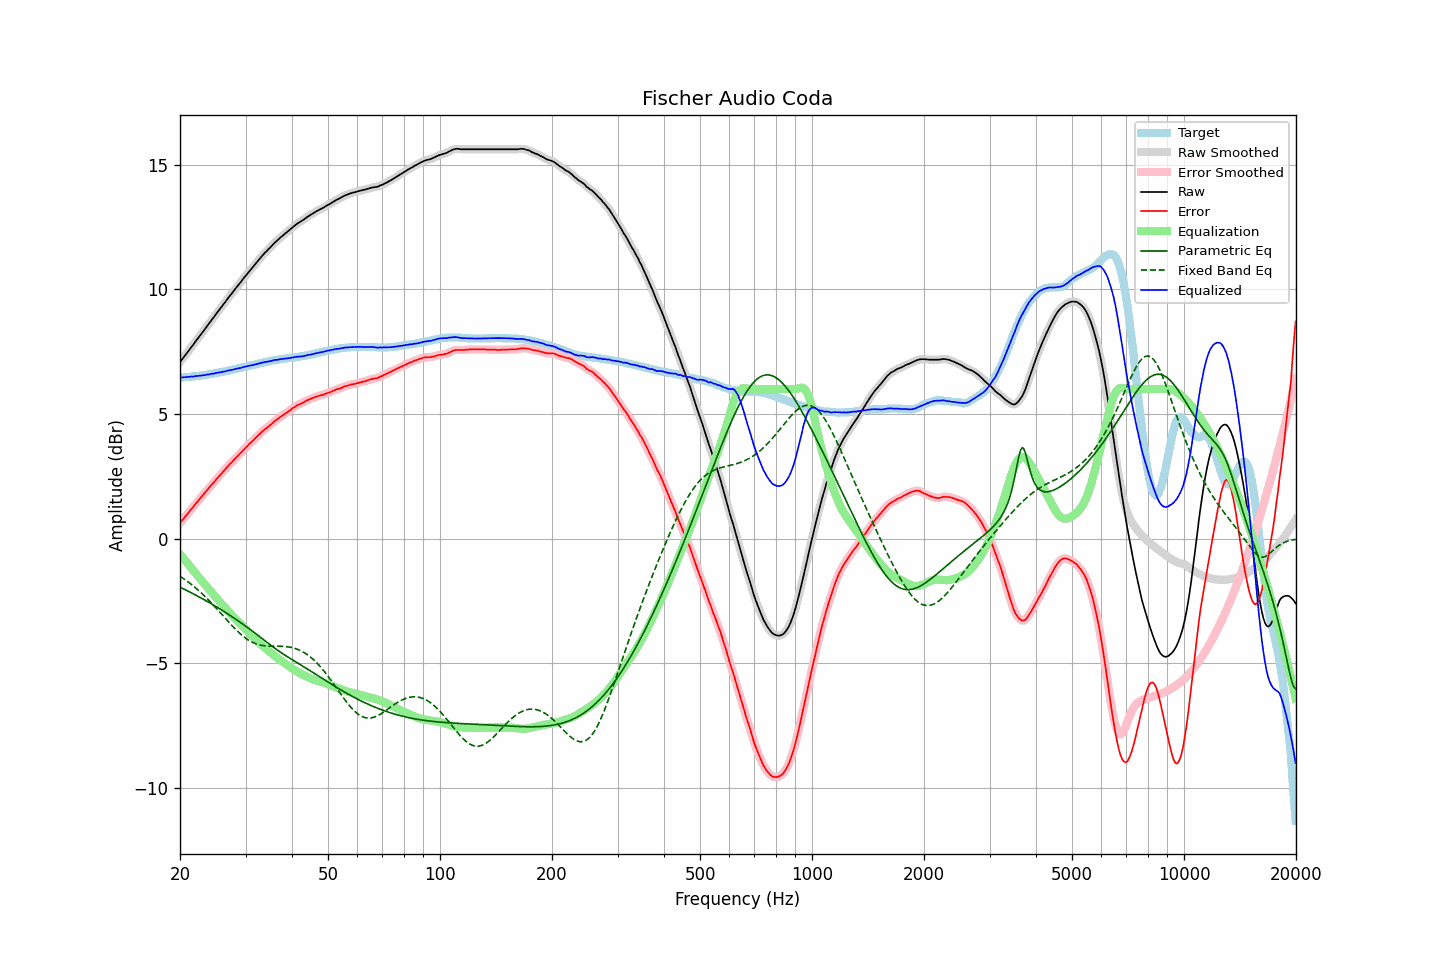

Source data for this figure (header and first rows):
frequency, raw, error, smoothed, error_smoothed, equalization, parametric_eq, fixed_band_eq, equalized_raw, equalized_smoothed, target
20.00, 7.08, 0.62, 7.08, 0.62, -0.62, -1.95, -1.51, 6.46, 6.46, 6.46
20.20, 7.17, 0.71, 7.17, 0.70, -0.70, -1.98, -1.55, 6.47, 6.46, 6.46
20.40, 7.25, 0.78, 7.25, 0.78, -0.78, -2.01, -1.60, 6.47, 6.47, 6.47
20.61, 7.34, 0.86, 7.34, 0.86, -0.86, -2.04, -1.64, 6.48, 6.48, 6.48
20.81, 7.42, 0.94, 7.42, 0.94, -0.94, -2.08, -1.69, 6.48, 6.48, 6.48
21.02, 7.51, 1.02, 7.51, 1.02, -1.02, -2.11, -1.74, 6.49, 6.49, 6.49
21.23, 7.59, 1.10, 7.59, 1.10, -1.10, -2.14, -1.78, 6.49, 6.49, 6.49
21.44, 7.68, 1.18, 7.68, 1.18, -1.18, -2.17, -1.83, 6.50, 6.50, 6.50
21.66, 7.76, 1.25, 7.76, 1.26, -1.26, -2.21, -1.89, 6.50, 6.50, 6.51
21.87, 7.85, 1.34, 7.85, 1.34, -1.34, -2.24, -1.94, 6.51, 6.51, 6.51
22.09, 7.94, 1.42, 7.94, 1.42, -1.42, -2.27, -1.99, 6.52, 6.52, 6.52
22.31, 8.02, 1.49, 8.02, 1.50, -1.49, -2.31, -2.05, 6.53, 6.53, 6.53
22.54, 8.11, 1.58, 8.11, 1.57, -1.57, -2.34, -2.11, 6.53, 6.53, 6.53
22.76, 8.19, 1.65, 8.19, 1.65, -1.65, -2.38, -2.17, 6.54, 6.54, 6.54
22.99, 8.28, 1.73, 8.28, 1.73, -1.73, -2.41, -2.23, 6.55, 6.55, 6.55
23.22, 8.36, 1.80, 8.36, 1.80, -1.80, -2.45, -2.29, 6.55, 6.56, 6.56
23.45, 8.45, 1.88, 8.45, 1.88, -1.88, -2.49, -2.35, 6.57, 6.57, 6.57
23.69, 8.54, 1.96, 8.53, 1.95, -1.96, -2.52, -2.41, 6.58, 6.58, 6.58
23.92, 8.62, 2.03, 8.62, 2.03, -2.03, -2.56, -2.48, 6.59, 6.59, 6.59
24.16, 8.71, 2.11, 8.71, 2.11, -2.11, -2.60, -2.55, 6.60, 6.60, 6.60
24.40, 8.80, 2.19, 8.79, 2.18, -2.18, -2.63, -2.61, 6.62, 6.61, 6.61
24.65, 8.88, 2.25, 8.88, 2.26, -2.26, -2.67, -2.68, 6.62, 6.63, 6.63
24.89, 8.97, 2.33, 8.97, 2.33, -2.33, -2.71, -2.75, 6.64, 6.64, 6.64
25.14, 9.06, 2.41, 9.06, 2.41, -2.41, -2.75, -2.82, 6.65, 6.65, 6.65
25.39, 9.14, 2.48, 9.14, 2.48, -2.48, -2.79, -2.90, 6.66, 6.66, 6.66
25.65, 9.23, 2.56, 9.23, 2.55, -2.55, -2.83, -2.97, 6.67, 6.67, 6.67
25.91, 9.31, 2.62, 9.31, 2.62, -2.63, -2.87, -3.04, 6.68, 6.68, 6.69
26.16, 9.40, 2.70, 9.39, 2.70, -2.70, -2.91, -3.11, 6.70, 6.69, 6.70
26.43, 9.48, 2.77, 9.48, 2.77, -2.77, -2.95, -3.18, 6.70, 6.71, 6.71
26.69, 9.57, 2.85, 9.57, 2.85, -2.84, -2.99, -3.26, 6.72, 6.73, 6.72
26.96, 9.66, 2.92, 9.65, 2.92, -2.91, -3.03, -3.33, 6.74, 6.74, 6.74
27.23, 9.74, 2.99, 9.74, 2.99, -2.98, -3.08, -3.40, 6.75, 6.75, 6.75
27.50, 9.82, 3.05, 9.82, 3.05, -3.05, -3.12, -3.47, 6.76, 6.77, 6.77
27.77, 9.90, 3.12, 9.90, 3.12, -3.12, -3.16, -3.54, 6.78, 6.78, 6.78
28.05, 9.99, 3.19, 9.99, 3.19, -3.19, -3.21, -3.60, 6.80, 6.80, 6.80
28.33, 10.07, 3.26, 10.07, 3.26, -3.26, -3.25, -3.67, 6.81, 6.81, 6.81
28.62, 10.15, 3.32, 10.15, 3.32, -3.32, -3.29, -3.73, 6.82, 6.83, 6.83
28.90, 10.23, 3.39, 10.23, 3.39, -3.39, -3.34, -3.79, 6.84, 6.84, 6.84
29.19, 10.31, 3.45, 10.31, 3.45, -3.46, -3.38, -3.85, 6.85, 6.86, 6.86
29.48, 10.40, 3.53, 10.39, 3.52, -3.52, -3.43, -3.90, 6.88, 6.87, 6.87
29.78, 10.48, 3.59, 10.48, 3.59, -3.59, -3.47, -3.95, 6.89, 6.89, 6.89
30.08, 10.56, 3.66, 10.56, 3.66, -3.65, -3.52, -4.00, 6.90, 6.90, 6.90
30.38, 10.64, 3.72, 10.64, 3.72, -3.72, -3.57, -4.05, 6.92, 6.92, 6.92
30.68, 10.72, 3.79, 10.72, 3.79, -3.78, -3.61, -4.09, 6.93, 6.93, 6.93
30.99, 10.80, 3.85, 10.79, 3.85, -3.85, -3.66, -4.13, 6.95, 6.95, 6.95
31.30, 10.87, 3.91, 10.87, 3.91, -3.91, -3.71, -4.16, 6.96, 6.96, 6.96
31.61, 10.95, 3.97, 10.95, 3.97, -3.98, -3.76, -4.19, 6.97, 6.97, 6.98
31.93, 11.03, 4.04, 11.03, 4.04, -4.04, -3.81, -4.21, 6.99, 6.99, 6.99
32.24, 11.11, 4.10, 11.11, 4.10, -4.10, -3.86, -4.24, 7.01, 7.01, 7.01
32.57, 11.19, 4.17, 11.19, 4.16, -4.16, -3.91, -4.26, 7.02, 7.02, 7.02
32.89, 11.26, 4.22, 11.26, 4.23, -4.22, -3.96, -4.27, 7.04, 7.04, 7.04
33.22, 11.34, 4.29, 11.34, 4.29, -4.28, -4.01, -4.28, 7.06, 7.06, 7.05
33.55, 11.41, 4.34, 11.41, 4.34, -4.34, -4.06, -4.30, 7.07, 7.07, 7.07
33.89, 11.48, 4.40, 11.48, 4.39, -4.39, -4.11, -4.30, 7.09, 7.08, 7.08
34.23, 11.54, 4.44, 11.54, 4.45, -4.45, -4.16, -4.31, 7.09, 7.09, 7.10
34.57, 11.61, 4.50, 11.60, 4.50, -4.50, -4.21, -4.31, 7.11, 7.10, 7.11
34.92, 11.67, 4.55, 11.67, 4.55, -4.55, -4.25, -4.31, 7.11, 7.12, 7.12
35.27, 11.74, 4.60, 11.74, 4.60, -4.61, -4.30, -4.32, 7.13, 7.13, 7.14
35.62, 11.81, 4.66, 11.81, 4.66, -4.66, -4.35, -4.32, 7.15, 7.15, 7.15
35.97, 11.88, 4.72, 11.87, 4.71, -4.71, -4.40, -4.32, 7.17, 7.16, 7.16
... 635 more rows
